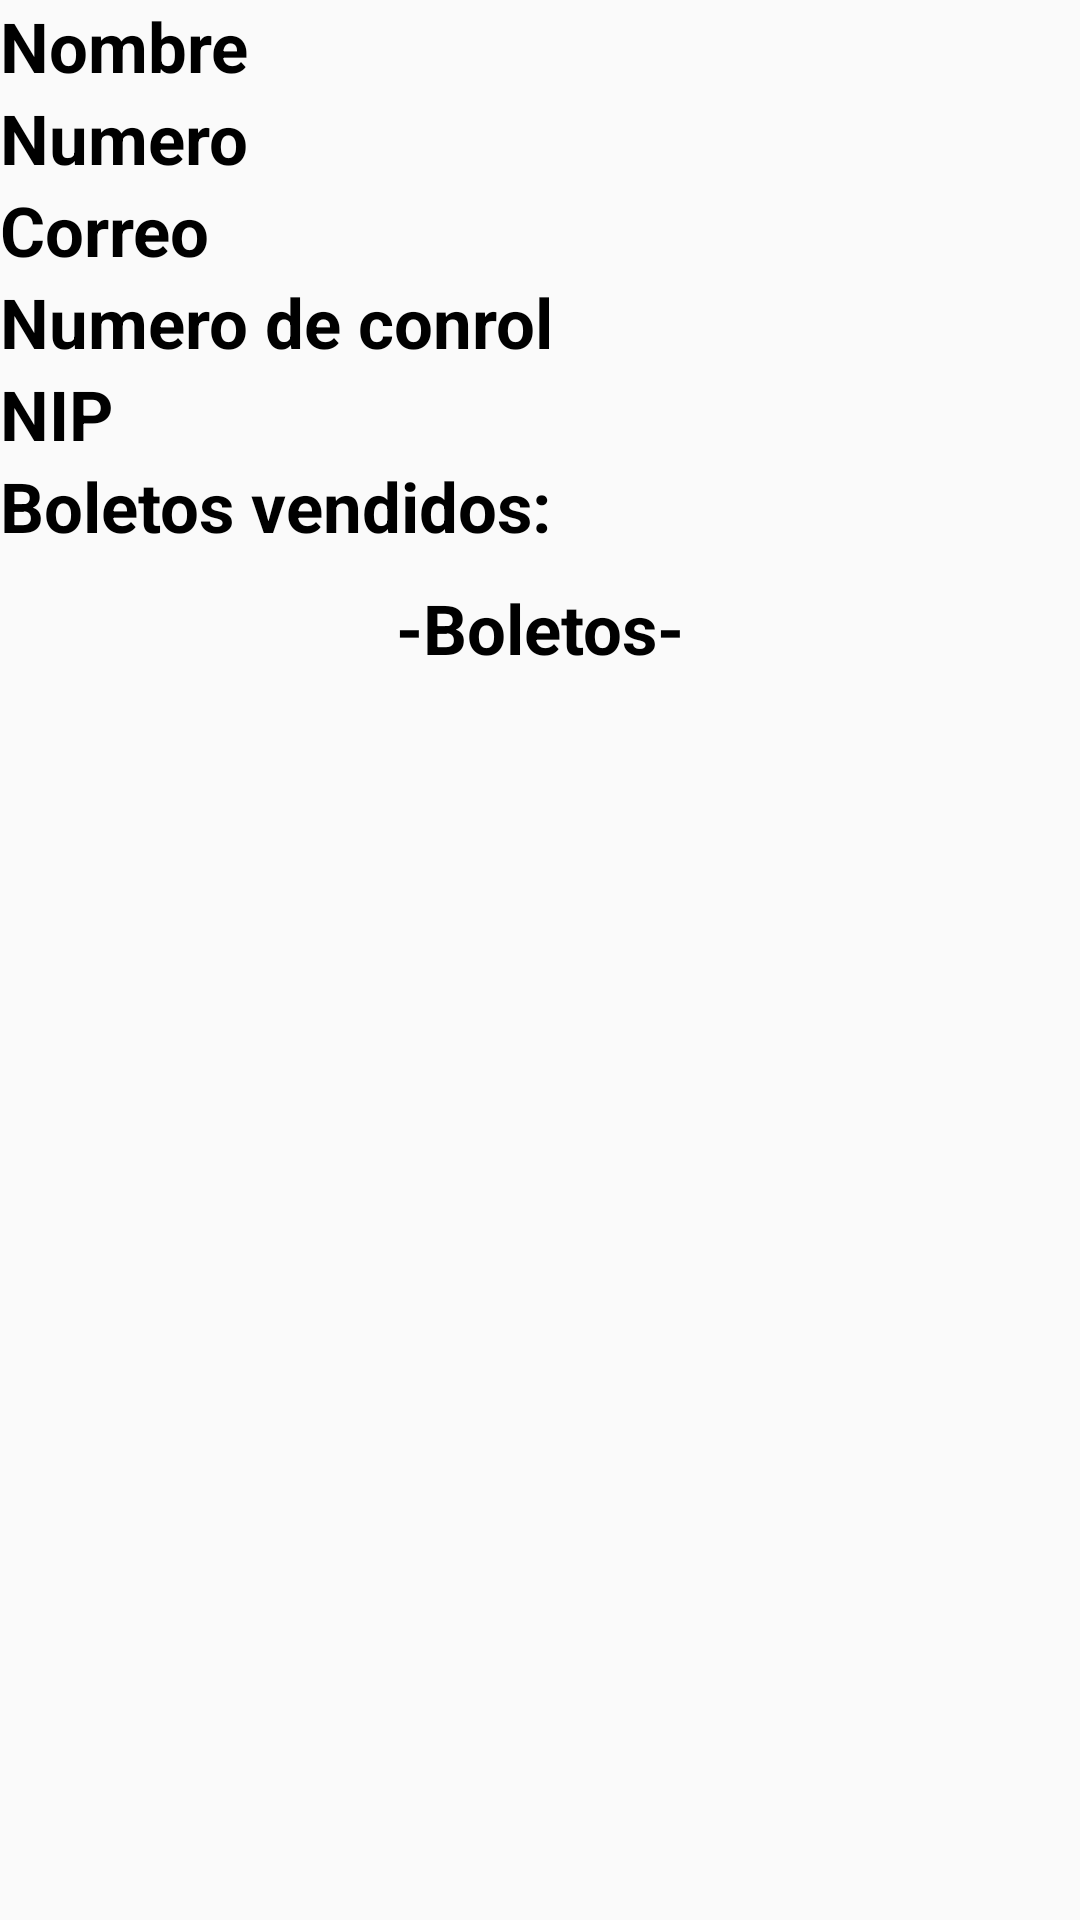

Layout XML and referenced resources for this Android screen:
<!-- AndroidManifest.xml: application theme AppTheme -->
<!-- res/layout/activity_visualizar__vendedor.xml -->
<?xml version="1.0" encoding="utf-8"?>
<FrameLayout xmlns:android="http://schemas.android.com/apk/res/android"
    xmlns:app="http://schemas.android.com/apk/res-auto"
    xmlns:tools="http://schemas.android.com/tools"
    android:layout_margin="15dp"
    android:layout_width="match_parent"
    android:layout_height="match_parent"
    tools:context=".Visualizar_Vendedor">


        <LinearLayout
            android:layout_width="match_parent"
            android:layout_height="match_parent"
            android:orientation="vertical">

            <TextView
                android:id="@+id/vzv_nombre"
                android:textColor="#000"
                android:textSize="23sp"
                android:layout_width="match_parent"
                android:layout_height="wrap_content"
                android:text="Nombre"
                android:textStyle="bold"/>

            <TextView
                android:id="@+id/vzv_numero"
                android:textColor="#000"
                android:textSize="23sp"
                android:layout_width="match_parent"
                android:layout_height="wrap_content"
                android:text="Numero"
                android:textStyle="bold"/>

            <TextView
                android:id="@+id/vzv_correo"
                android:textColor="#000"
                android:textSize="23sp"
                android:layout_width="match_parent"
                android:layout_height="wrap_content"
                android:text="Correo"
                android:textStyle="bold"/>

            <TextView
                android:id="@+id/vzv_ncontrol"
                android:textColor="#000"
                android:textSize="23sp"
                android:layout_width="match_parent"
                android:layout_height="wrap_content"
                android:text="Numero de conrol"
                android:textStyle="bold"/>

            <TextView
                android:id="@+id/vzv_nip"
                android:textColor="#000"
                android:textSize="23sp"
                android:layout_width="match_parent"
                android:layout_height="wrap_content"
                android:text="NIP"
                android:textStyle="bold"/>

            <TextView
                android:id="@+id/vzv_boletos_vendidos"
                android:textColor="#000"
                android:textSize="23sp"
                android:layout_width="match_parent"
                android:layout_height="wrap_content"
                android:text="Boletos vendidos: "
                android:textStyle="bold"/>

            <TextView
                android:layout_marginVertical="10dp"
                android:textColor="#000"
                android:textAlignment="center"
                android:textSize="23sp"
                android:layout_width="match_parent"
                android:layout_height="wrap_content"
                android:text="-Boletos-"
                android:textStyle="bold"/>

            <android.support.v7.widget.RecyclerView
                android:id="@+id/vzv_rv"
                android:scrollbars="vertical"
                android:layout_width="match_parent"
                android:layout_height="match_parent"/>

        </LinearLayout>


</FrameLayout>
<!-- resources referenced by this layout -->
<resources>
  <style name="AppTheme" parent="Theme.AppCompat.Light.DarkActionBar">
          
          <item name="colorPrimary">@color/colorPrimary</item>
          <item name="colorPrimaryDark">@color/colorPrimaryDark</item>
          <item name="colorAccent">@color/colorAccent</item>
      </style>
  <!-- not gathered from this repository: default colours our renderer supplied (Android Studio template values) -->
  <color name="colorPrimary">#FF6200EE</color>
  <color name="colorPrimaryDark">#FF3700B3</color>
  <color name="colorAccent">#FF03DAC5</color>
</resources>
